Run: headless pygame with SDL's dummy video driver; simulated clock (each Clock.tick advances the game by its frame time, no real sleeping); random seed 0; keys injected as events and as key.get_pressed() state; no mouse input.
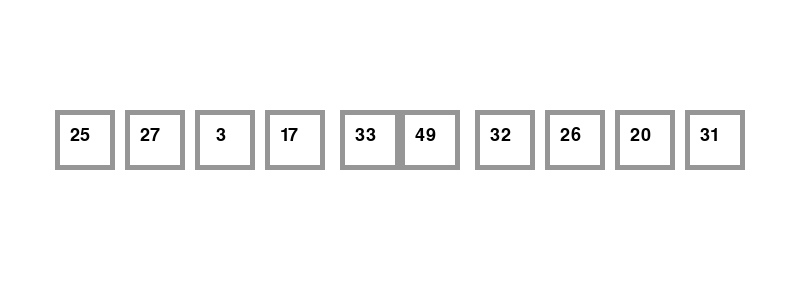
Frame 1 of 4 · flips 1–60 · no input
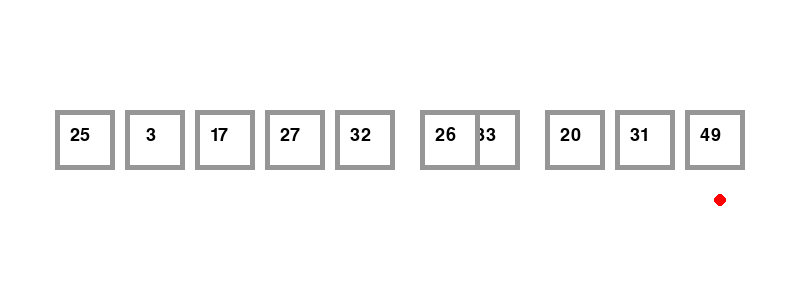
Frame 2 of 4 · flips 61–180 · tapped SPACE, RETURN · held RIGHT (→), D
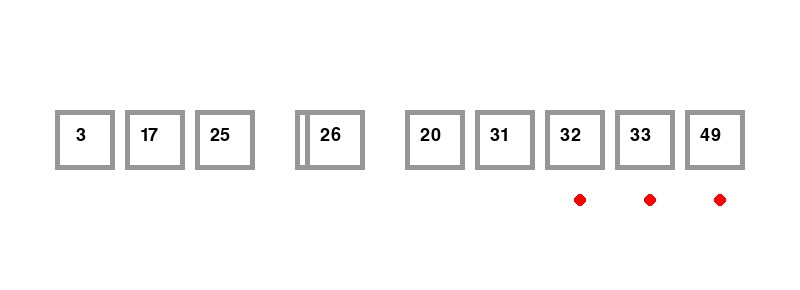
Frame 3 of 4 · flips 181–300 · held DOWN (↓), S
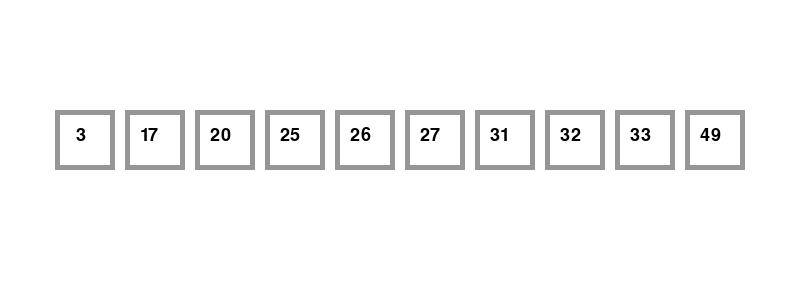
Frame 4 of 4 · flips 301–420 · held LEFT (←), A, UP (↑), W

The pygame program that drew these frames:

import pygame
from random import randint

pygame.init()

window = pygame.display.set_mode((800, 290))
pygame.display.set_caption("Bubble Sort Visualizer")

arial = pygame.font.SysFont("Arial", 27)

array = [randint(1, 50) for i in range(10)]
sortedArray = sorted(array)


# Function to check whether the given array is the sorted version of original array
def checkSorted(array):
    if array == sortedArray:
        return True
    return False


# Generator to update the array in each iteration
def bubbleSort(array):
    sortedArray = array[:]

    # Outer loop which specifies the position to put the bubbled element
    for i in range(len(sortedArray)-1, 0, -1):

        # Loop for bubbling the greatest element to the i'th position
        for j in range(i):
            change = False
            if sortedArray[j] > sortedArray[j+1]:
                sortedArray[j], sortedArray[j +
                                            1] = sortedArray[j+1], sortedArray[j]
                change = True

            # Yielding values (bool = if the original array is sorted, 1st index being compared, 2nd index being compared, bool = if the two are changed, value of outer array)
            yield (checkSorted(sortedArray), j, j+1, change, i)


# Stores the generator function which provides the next array
getArray = bubbleSort(array)


class Box():
    def __init__(self, x, y, width, height, num):
        self.x = x
        self.y = y
        self.width = width
        self.height = height
        self.num = num

        if self.num > 9:
            self.xSpace = 15
        else:
            self.xSpace = 21

    def draw(self, window):
        pygame.draw.rect(window, (255, 255, 255),
                         (self.x, self.y, self.width, self.height))
        pygame.draw.rect(window, (150, 150, 150),
                         (self.x, self.y, self.width, self.height), 5)

        number = arial.render(str(self.num), True, (0, 0, 0))
        window.blit(number, (self.x + self.xSpace, self.y + 16))


class Dot():
    def __init__(self, x):
        self.x = x

    def draw(self, window):
        pygame.draw.circle(window, (255, 0, 0), (self.x, 200), 6)


arrayGUI = []
for i in range(10):
    x = 50 + (i * 70) + 5
    y = 110
    width = 60
    height = 60

    arrayGUI.append(Box(x, y, width, height, array[i]))


def redrawWindow():
    window.fill((255, 255, 255))

    for i in range(10):
        arrayGUI[i].draw(window)

    if not(isSorted):
        for i in range(len(dots)):
            dots[i].draw(window)

    pygame.display.update()


dots = []

run = True
isSorted = False
changing = False
timeDelay = 1000
sortedElements = 9
while run:
    pygame.time.delay(timeDelay)
    redrawWindow()

    if not(isSorted) and not(changing):
        isSorted, i, j, changing, sortedSide = next(getArray)

        if sortedSide < sortedElements:
            sortedElements -= 1
            dots.append(Dot(arrayGUI[sortedSide+1].x + 35))

        finalPos = arrayGUI[j].x

    if changing:
        timeDelay = 100

        if arrayGUI[i].x < finalPos:
            arrayGUI[i].x += 5
            arrayGUI[j].x -= 5
        else:
            timeDelay = 1000
            changing = False

            arrayGUI[i], arrayGUI[j] = arrayGUI[j], arrayGUI[i]

    for event in pygame.event.get():
        # Closing the window
        if event.type == pygame.QUIT:
            run = False

pygame.quit()
